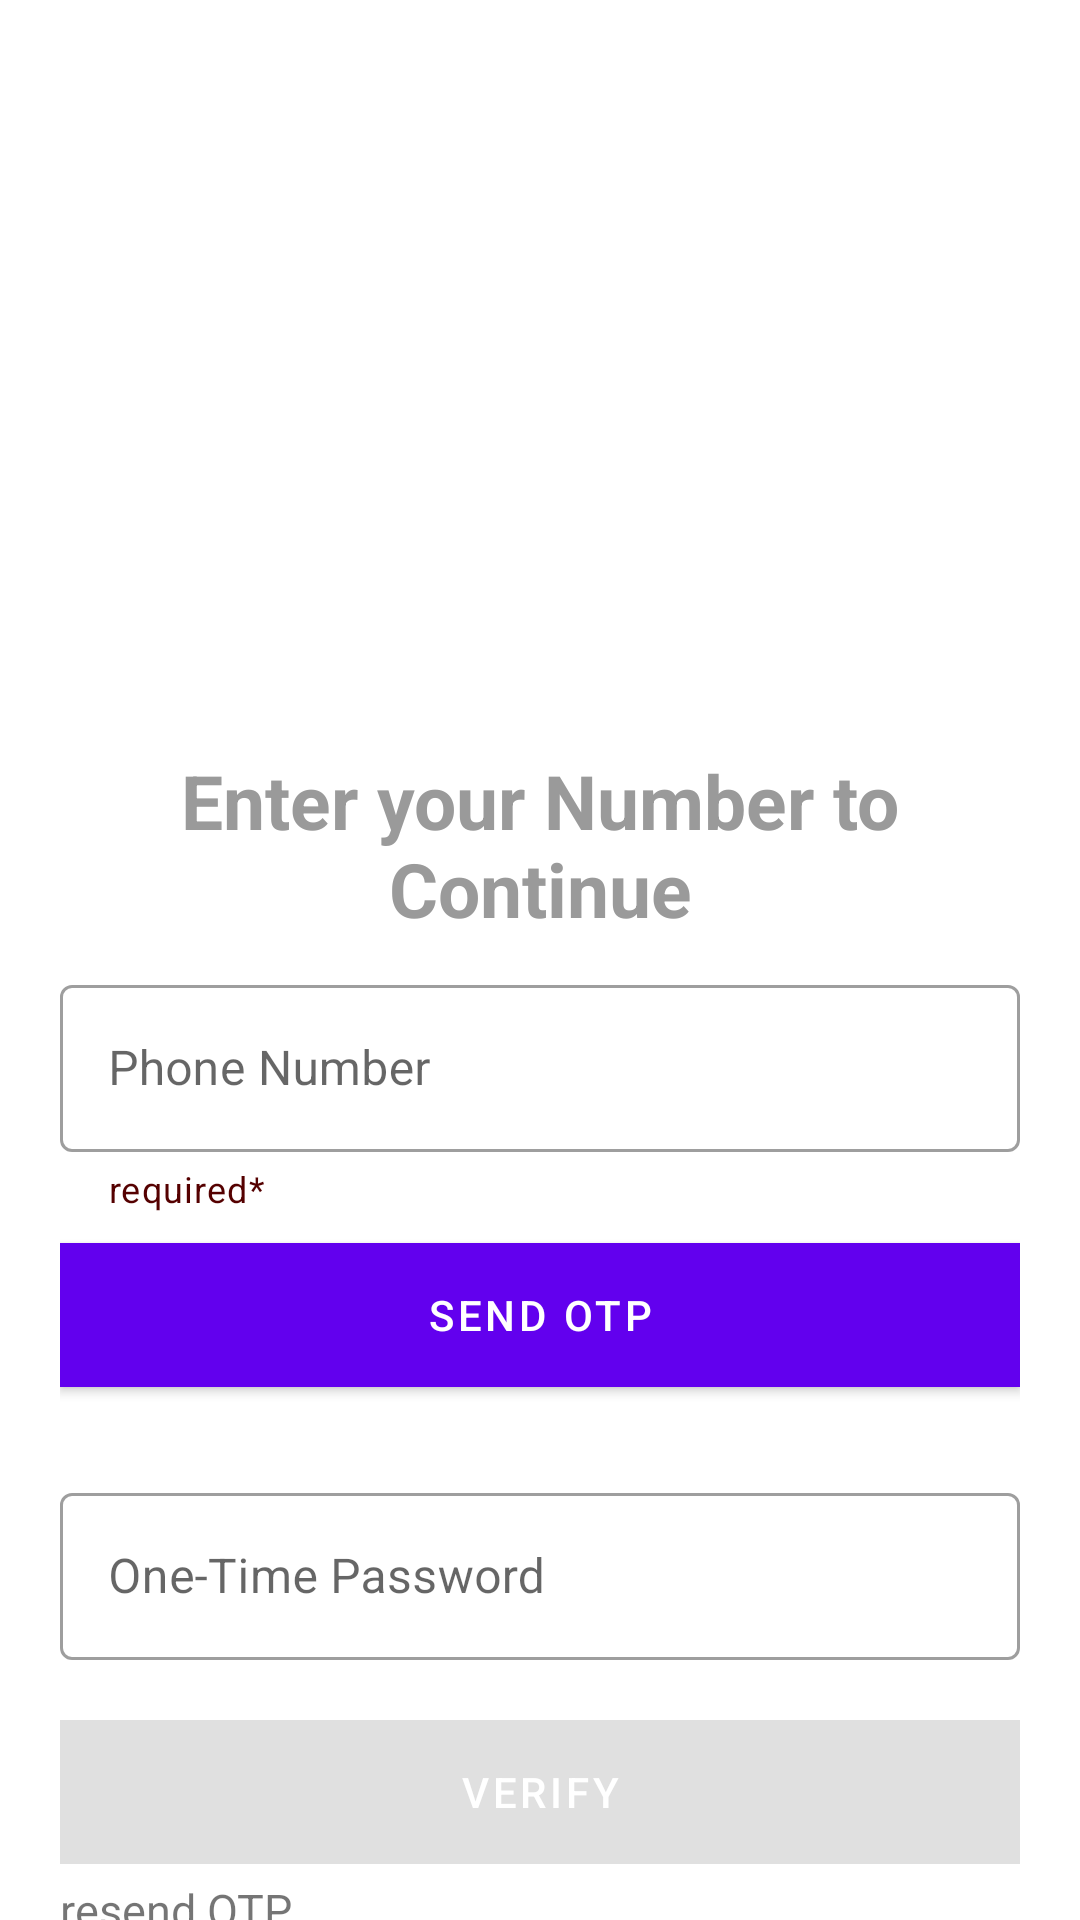

Produce the Android XML layout that renders to this screen, including the resource entries it uses.
<!-- AndroidManifest.xml: activity theme Theme.Convo.NoActionBar -->
<!-- res/layout/activity_phone_authentication.xml -->
<?xml version="1.0" encoding="utf-8"?>
<RelativeLayout xmlns:android="http://schemas.android.com/apk/res/android"
    xmlns:tools="http://schemas.android.com/tools"
    android:layout_width="match_parent"
    android:layout_height="match_parent"
    xmlns:app="http://schemas.android.com/apk/res-auto">
    <ProgressBar
        android:layout_width="wrap_content"
        android:layout_height="wrap_content"
        android:layout_centerHorizontal="true"
        android:layout_centerVertical="true"
        android:visibility="gone" />
<LinearLayout
    android:layout_width="match_parent"
    android:layout_height="match_parent"
    android:orientation="vertical"
    android:gravity="center"
    android:layout_marginHorizontal="20sp"
    tools:context=".activities.PhoneAuthenticationActivity">
    <ImageView
        android:id="@+id/login_image"
        android:layout_width="match_parent"
        android:layout_height="250dp"
        android:background="@drawable/access"
        android:contentDescription="@string/image"/>
    <TextView
        android:layout_width="match_parent"
        android:textStyle="bold"
        android:layout_height="wrap_content"
        android:text="@string/enter_your_number_to_continue"
        android:gravity="center"
        android:textColor="#9A9A9A"
        android:textSize="25sp"
        tools:ignore="RtlSymmetry" />


        <com.google.android.material.textfield.TextInputLayout
            android:layout_width="match_parent"
            android:layout_height="wrap_content"
            android:layout_below="@id/login_image"
            android:layout_marginHorizontal="0sp"
            android:id="@+id/emailll"
            app:helperText="required*"
            app:helperTextTextColor="@color/dred"
            app:prefixText="+91"
            style="@style/Widget.MaterialComponents.TextInputLayout.OutlinedBox"
            android:layout_marginVertical="10dp"
            app:startIconDrawable="@drawable/phone_24px">

        <com.google.android.material.textfield.TextInputEditText
            android:layout_width="match_parent"
            android:layout_height="match_parent"
            android:id="@+id/phoneNumber"
            android:maxLines="1"
            android:hint="Phone Number" />
        </com.google.android.material.textfield.TextInputLayout>



    <Button
        android:id="@+id/loginBtn"
        android:layout_width="match_parent"
        android:layout_height="wrap_content"
        android:background="#6372FF"
        android:text="Send OTP"
        android:shadowRadius="10"
        android:textColor="#ffffff" />



    <com.google.android.material.textfield.TextInputLayout
        android:layout_width="match_parent"
        android:layout_height="wrap_content"
        android:layout_marginTop="30dp"
        style="@style/Widget.MaterialComponents.TextInputLayout.OutlinedBox"
        >

        <com.google.android.material.textfield.TextInputEditText
            android:layout_width="match_parent"
            android:maxLines="1"
            android:layout_height="match_parent"
            android:id="@+id/otp"
            android:hint="One-Time Password" />
    </com.google.android.material.textfield.TextInputLayout>

    <Button
        android:id="@+id/verify"
        android:layout_width="match_parent"
        android:layout_height="wrap_content"
        android:layout_marginTop="20dp"
        android:background="#6372FF"
        android:enabled="false"
        android:text="@string/verify"
        android:textColor="#ffffff" />
    <TextView
        android:layout_width="wrap_content"
        android:layout_height="wrap_content"
        android:text="resend OTP"
        android:textSize="15dp"
        android:id="@+id/resend"
        android:layout_marginTop="5dp"
        android:layout_gravity="start"
        />
</LinearLayout>
</RelativeLayout>
<!-- resources referenced by this layout -->
<resources>
  <color name="dred">#550000</color>
  <string name="enter_your_number_to_continue">Enter your Number to Continue</string>
  <string name="image">image</string>
  <string name="verify">Verify</string>
  <style name="Theme.Convo.NoActionBar">
          <item name="windowActionBar">false</item>
          <item name="windowNoTitle">true</item>
      </style>
</resources>
